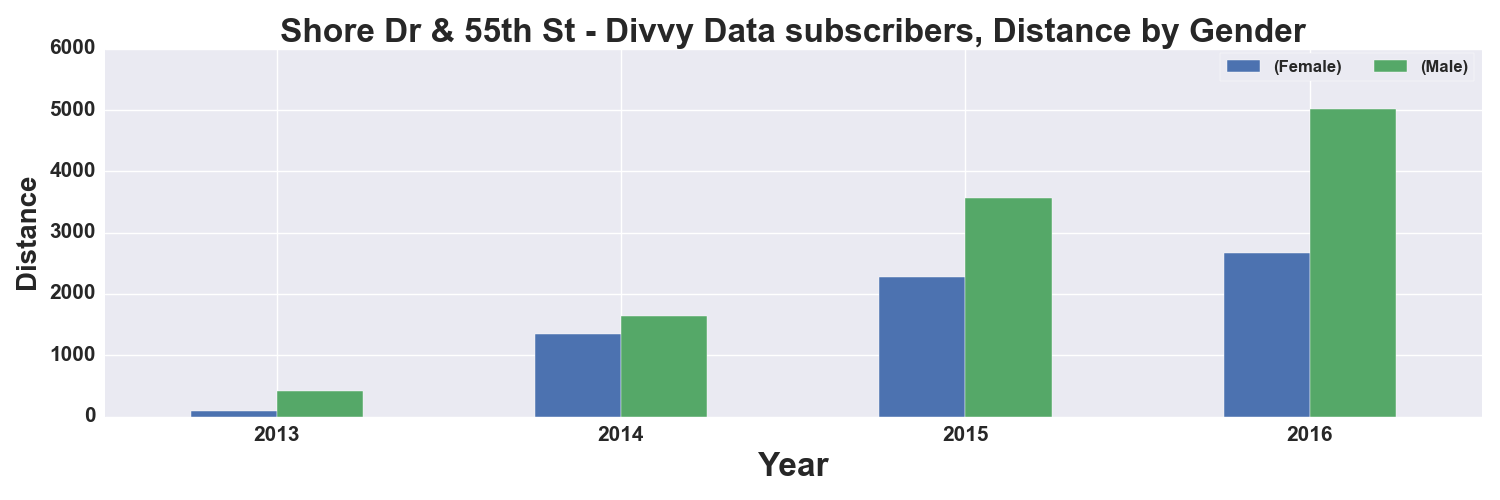

Data behind this chart, as committed beside it:
, START TIME YEAR, DISTANCE_Miles, DISTANCE_Miles
GENDER, , Female, Male
0, 2013, 97.0, 420.0
1, 2014, 1339, 1636
2, 2015, 2280, 3570
3, 2016, 2663, 5023
